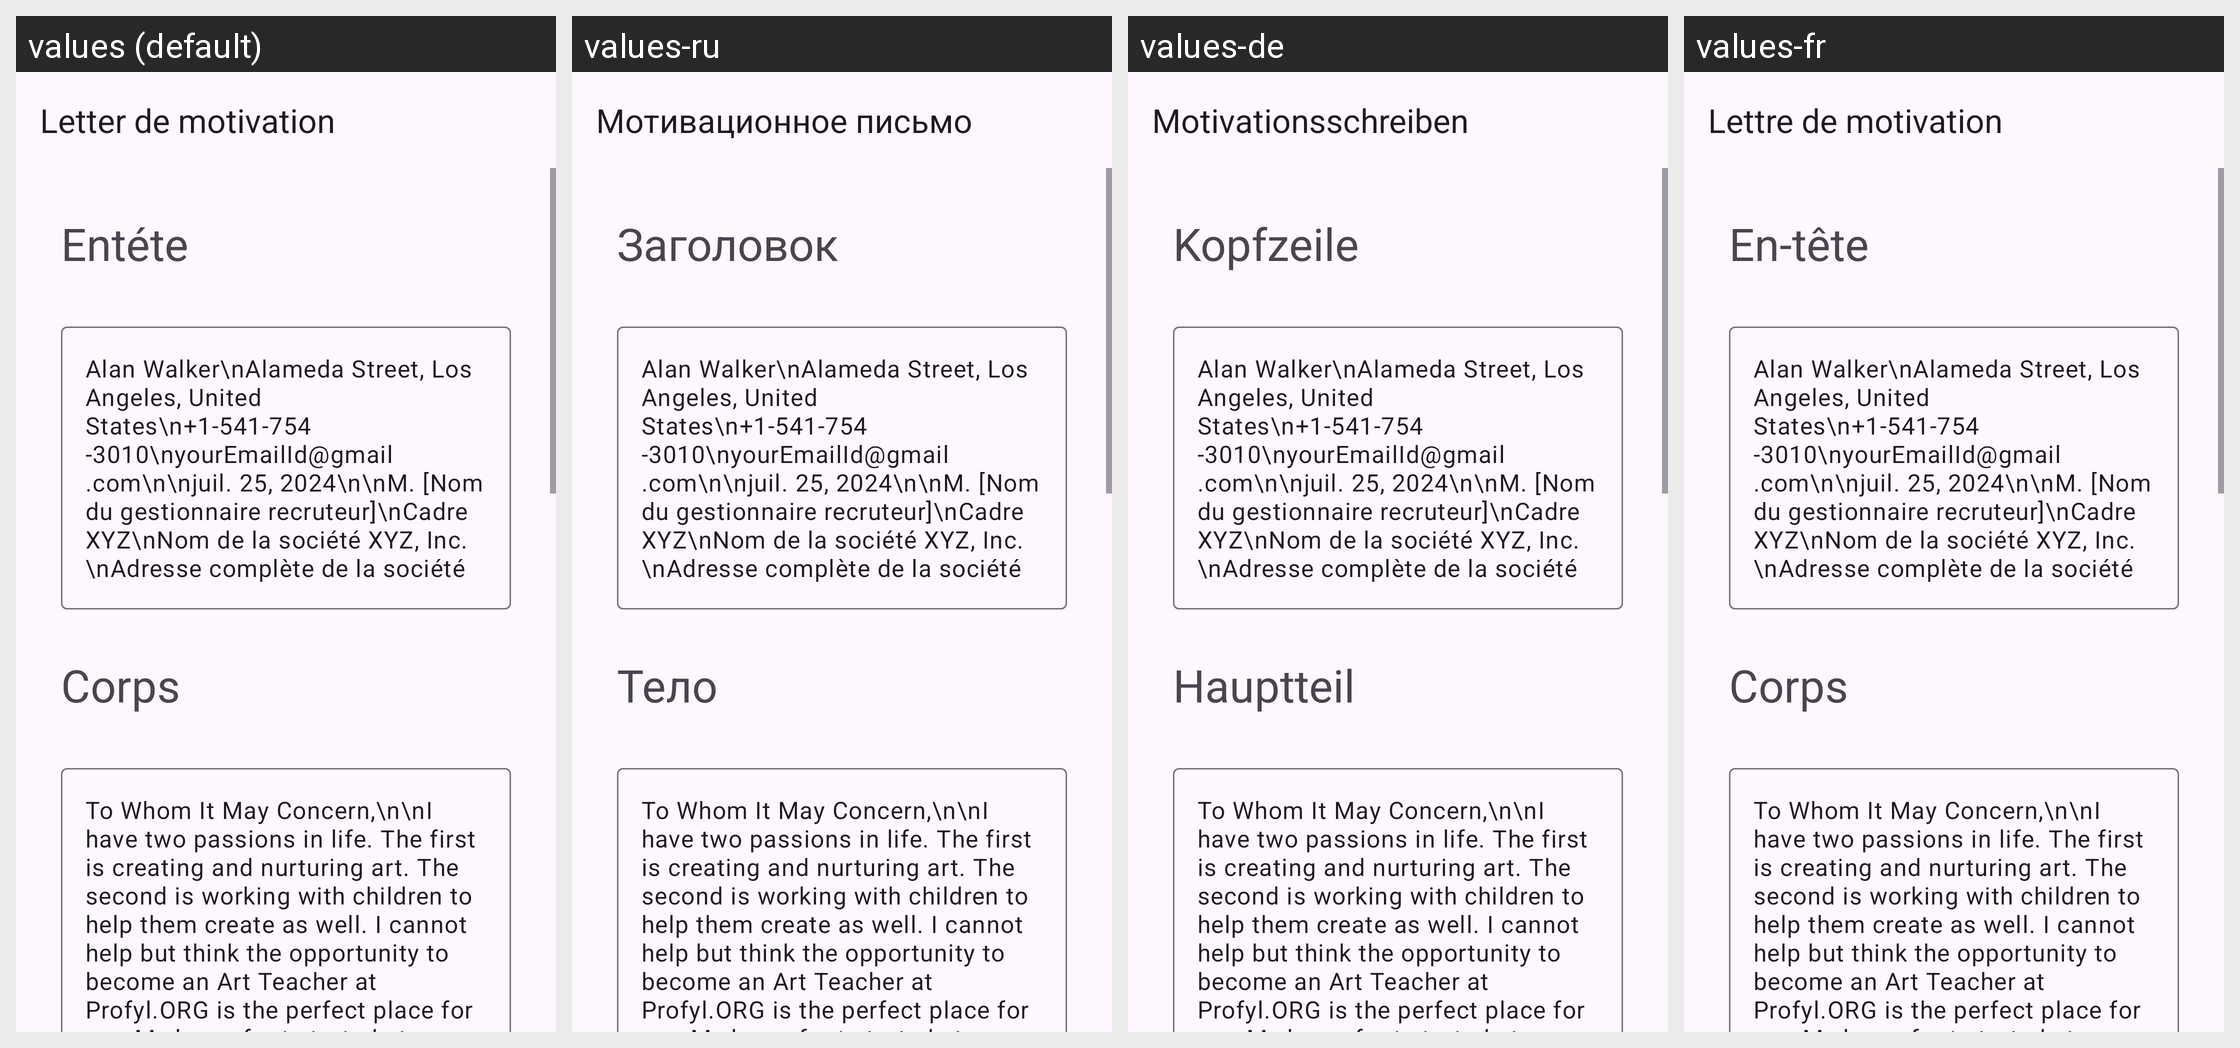

Here is an Android app screen in its default locale and in the app's own translations. Write out the translated-string differences for the strings that appear on this screen.
Android screen res/layout/activity_art_teacher.xml rendered under 4 locales, left to right: values (default), values-ru, values-de, values-fr. Device: Nexus 5 (rendered at 1080×1920; each locale shown at half size, 540×960, under a caption strip naming it); theme Theme.App_creat_profesionell_cv.
Other locales in the repository, not shown: values-en, values-it.
Strings drawn on this screen, with the default value and each locale's value (text and hints the layout hard-codes, and strings that could not be matched under every locale, appear in the picture but are not listed):

letter_de_motivation
  values: Letter de motivation
  values-ru: Мотивационное письмо
  values-de: Motivationsschreiben
  values-fr: Lettre de motivation

ent_te
  values: Entéte
  values-ru: Заголовок
  values-de: Kopfzeile
  values-fr: En-tête

corps
  values: Corps
  values-ru: Тело
  values-de: Hauptteil
  values-fr: Corps
